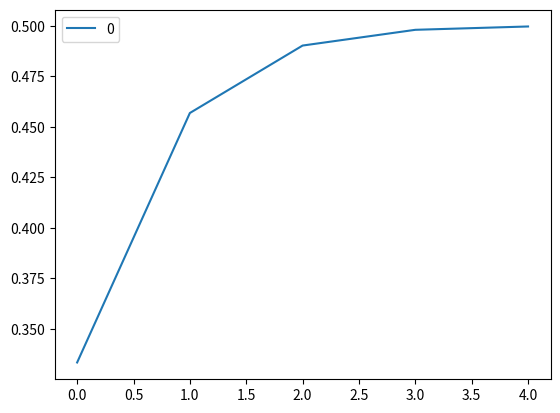

Source code (Python):
import numpy.random as rnd
import numpy
import pandas as pd
import matplotlib.pyplot as plt

res = 1/3

hoods = [1, res, res+res**2]

for x in range(12):
    #correction factor for already existing
    x += 3

    hoods.append(res*(hoods[x-3] + hoods[x-2] + hoods[x-1]))


#plotting just the people in third position + (x+1) to correct for useless firster
graf = pd.DataFrame([ hoods[x] for x in range(1,len(hoods)) if (x+2)%3 == 0])

graf.plot(kind = "line")

plt.show()